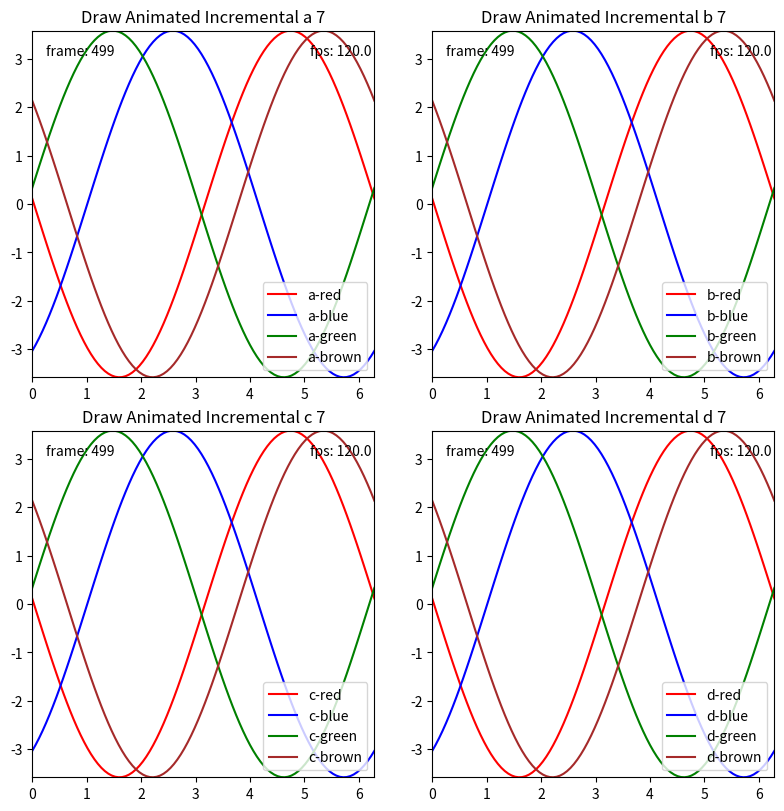

This figure's Python source:

# Draw Animated with Staged Incremental Blitting
# Copyright (c) 2023 stuart.lynne@gmail.com
# Made available under the MIT license.
# See LICENSE file for details.

import sys
import matplotlib.pyplot as plt
import numpy as np
from enum import Enum
from time import time, sleep, perf_counter
from matplotlib.axis import XAxis, YAxis
from matplotlib.legend import Legend
from matplotlib.spines import Spine
import matplotlib 


class DrawTimes:
    def __init__(self,):
        self._drawtimes = {}
        self._drawcount = {}
        self._drawlast = {}
        self._drawtypes = {}
        self.t0 = None
        self.name = self.type = None
        self.elapsed = 0

    def __enter__(self):
        self.t0 = perf_counter()
        self.name = None
        return self


    def __exit__(self, type, value, traceback):
        #print('drawtimes[%s].__exit__ name: %s' % (id(self), self.name), file=sys.stderr)
        if self.name is None:
            return
        t1 = perf_counter()
        self.elapsed = t1 - self.t0
        if self.name not in self._drawtimes:
            self._drawtimes[self.name] = self._drawlast[self.name] = 0. 
            self._drawcount[self.name] = 0
            self._drawtypes[self.name] = None
        self._drawtimes[self.name] += self.elapsed
        self._drawlast[self.name] = t1
        self._drawcount[self.name] += 1
        self._drawtypes[self.name] = self.type
        self.name = self.type = None
        
    def print_summary(self, name=''):
        # show draw times
        total_time = sum(self._drawtimes.values())
        #print('draw_animated[%s] total time: %7.2f' % (id(self), total_time), file=sys.stderr)
        drawinfo = [(
            self._drawtimes[k] / self._drawcount[k] if self._drawcount[k] > 0 else 0.,  # avg - average time per draw
            self._drawtimes[k],                        # total - total time spent drawing 
            self._drawcount[k],                        # count - number of times drawn 
            str(k),                                    # name - name of artist 
            self._drawtypes[k],                        # type - type of artist
        ) for k in self._drawtimes.keys()]
        total_pc = 0    
        for avg, total, count, artist, type in sorted(drawinfo, key=lambda x: x[1], reverse=True):
            pc = 100.0*total/total_time
            total_pc += pc
            if count > 0:
                print('draw_animated %s %5d | %7.2f %4.1f%% %4.0f%% | %7.2f | %10s | %s' % (
                    name, count, total, pc, total_pc, avg, type, artist,),  file=sys.stderr) 


# Draw Animated with Blitting
# This class is used to draw animated artists on a matplotlib axes using blitting.
# It is designed to be used in a loop, where each iteration of the loop will draw
# one or more artists.  The loop should continue until draw_animated() returns False.
#
# The intent is to allow the GUI event loop to run between each call to draw_animated()
# to reduce latency and improve responsiveness of the GUI.
#
class DrawAnimated:

    class DrawState(Enum):
        CREATED = 0
        OPEN = 1
        START = 2
        STATIC = 3 
        DYNAMIC = 4
        BLIT = 5
        CLEANUP = 6
        FLUSH = 7
        DONE = 8
        CLOSED = 9
        RESET = 10
        WAITING = 11


    def xprint(self, msg, always=False):
        if always or self.debug:
            print('draw_animated[%s:%8.4f] %s %s' % (id(self.fig), perf_counter(), self.draw_state.name, msg), file=sys.stderr, )


    def __init__(self, fig, name=''):
        self.fig = fig
        self.debug = False
        self.xprint('fig: %s' % (id(fig)), always=False)
        self._bg_base = self._bg_static = None
        self.debug = False
        self.current_animated_artists = []
        self._mpl_connect = []
        self.draw_state = self.DrawState.CREATED
        self.blit_times = []
        self.static_draws = self.dynamic_draws = self.avg_static_draws = self.avg_dynamic_draws = self.static_artists = self.dynamic_artists = 0
        self.first = True
        self._fps = 0
        self.drawtimes = DrawTimes()
        self.wait_count = 0
        self.name = name

    def reset(self, info, ):
        self.xprint('', )
        if self.draw_state == self.DrawState.WAITING:
            return
        self.draw_state = self.DrawState.RESET
        self._bg_static = None
        self.xprint('%s reset bg_static ------------------ %s' % (info, self.draw_state), always=False )

    def _on_resize(self, event):
        self._bg_base = self._bg_static = None
        if self.draw_state != self.DrawState.START:
            self.draw_state = self.DrawState.WAITING
        self.wait_count = 0
        self.xprint('', )
        self.xprint('reset resize_event reset bg_base bg_static ------------------ %s' % (self.draw_state), always=False )
        #self.reset('on_resize')

    def _on_draw_event(self, event):
        #self.reset('on_draw_event')
        self.draw_state = self.DrawState.RESET
        self._bg_static = None
        self.xprint('', )
        self.xprint('reset draw_event reset bg_static ------------------ %s' % (self.draw_state), always=False )
        #pass

    def _on_close_event(self, event):
        pass

    def add_static_artists(self, artists):
        self.extra_static_artists += artists

    def add_static_artist(self, artist):
        self.extra_static_artists.append(artist)

    def open(self, xaxis_dynamic=False, yaxis_dynamic=False, extra_static_artists=[], debug=False, name=None, ):
        self.draw_state = self.DrawState.OPEN
        self.xaxis_dynamic = xaxis_dynamic
        self.yaxis_dynamic = yaxis_dynamic
        self.extra_static_artists = extra_static_artists
        self.debug = debug
        self.draw_state = self.DrawState.START
        if name is not None:
            self.name = name
        try:
            for e in self._mpl_connect:
                self.fig.figure.canvas.mpl_disconnect(e)
        except:
            pass
        self._mpl_connect = []

        self.bg_base = self.static = None
        self._mpl_connect.append(self.fig.canvas.mpl_connect('resize_event', self._on_resize))
        self._mpl_connect.append(self.fig.canvas.mpl_connect('draw_event', self._on_draw_event))
        self._mpl_connect.append(self.fig.canvas.mpl_connect('close_event', self._on_close_event))

    def close(self):
        for e in self._mpl_connect:
            self.fig.figure.canvas.mpl_disconnect(e)
        self._mpl_connect = []
        self.extra_static_artists = []

    # animate_chrome - helper function to animate the chrome of the axes
    def animate_chrome(self, ax, name='', title=None, set_label=True, ):
        # animate the title, the axes and the spines
        if title is not None:
            ax.set_title(title, animated=True, )
        for n, a in ax._axis_map.items():
            a.set_animated(True)
            a.set_label(f"{name}-{n}axis")
            a._label = f"{name}-{n}axis"
        for n, s in ax.spines.items():
            s.set_animated(True)
            s.set_label(f"{name}-{n}-spine")
        ax.patch.set_animated(True)
        #ax.patch.set_alpha(0.2)

    # get_label - helper function to get the label of an artist, needed to handle XAxis and YAxis
    def get_label(self, a):
        def get_axis_label(a, name):
            try:
                return a._label
            except:
                return name
        if type(a) is XAxis:
            return get_axis_label(a, 'XAxis')
        if type(a) is YAxis:
            return get_axis_label(a, 'YAxis')
        return a.get_label()

    # draw_artists - helper function to draw a list of artists
    def draw_artists(self, draw_list, info: str = None, ):
        self.xprint("draw_artists: draw_list: %s" % (len(draw_list)), )
        while len(draw_list) > 0:
            a = draw_list.pop(0)
            self.xprint("draw_artists: draw: %s %s %s %s" % (id(a), info, self.get_label(a), a), )
            #if a not in self.current_animated_artists:
            #    continue
            self.fig.draw_artist(a)
            #self.fig.figure.canvas.blit(self.fig.figure.bbox)
            return f"{id(a)} {self.get_label(a)}"
        return None

    # draw - do the next step of the animation
    def draw(self, flush_events=False, ):

        self.xprint(f"draw: draw_state: {self.draw_state}", always=False,)
        if self.draw_state == self.DrawState.WAITING:
            sleep(.2)
            return 'waiting', None, self.draw_state.name

        if self.draw_state in [self.DrawState.START, self.DrawState.STATIC, self.DrawState.DYNAMIC, ]: 

            # Get the list of animated artists that are currently visible, this needs to be done
            # each time because the list of artists can change dynamically. Effectively new artists
            # are ignored until the next cycle of drawing is started, but removed artists are 
            # immediately ignored.
            # N.b. There may be other artists for other types of plots, this code works in my use case. 
            # N.b. Patch objects need to be drawn before the other static artists, do we need dynamic patches?
            # YMMV.
            static_dict = {}
            dynamic_dict = {}
            patch_dict = {}
            for axes in self.fig.get_children():
                #self.xprint(f"draw: axes: {axes.get_label()}", )
                if type(axes) is plt.Axes:
                    for a in axes.get_children():
                        #self.xprint(f"draw: a: {a.get_label()} animated: {a.get_animated()} visible: {a.get_visible()}", )
                        if a.get_animated() and a.get_visible():
                            if a in [axes.patch,]:
                                patch_dict[id(a)] = a
                            elif a in self.extra_static_artists:
                                static_dict[id(a)] = a
                            elif (type(a) is XAxis and not self.xaxis_dynamic) or (type(a) is YAxis and not self.yaxis_dynamic) or type(a) is Legend or type(a) is Spine:
                                static_dict[id(a)] = a
                            elif a in [axes.title, axes._left_title, axes._right_title,]:
                                static_dict[id(a)] = a
                            else:
                                dynamic_dict[id(a)] = a

            #static_animated_artists = [a for a in static_dict.values()] if fig._bg_static is None else []
            static_animated_artists = [a for a in patch_dict.values()] + [a for a in static_dict.values()] 
            dynamic_animated_artists = [ a for a in dynamic_dict.values()]
            current_animated_artists = static_animated_artists + dynamic_animated_artists
            self.static_artists = len(static_animated_artists) 
            self.dynamic_artists = len(dynamic_animated_artists) 
            self.xprint("draw_animated: static_artists: %s dynamic_artists: %s" % (self.static_artists, self.dynamic_artists), always=False,)

            if self.draw_state == self.DrawState.START:
                self.static_animated_artists = static_animated_artists
                self.dynamic_animated_artists = dynamic_animated_artists
            if self.first or self._bg_static is None or self._bg_base is None:
                self.xprint(f"draw_animated: static_animated_artists: {len(static_animated_artists)}")
                for a in static_animated_artists:
                    self.xprint(f"draw_animated[{id(a)}]: static_animated_artists: {a.get_label()}")
                self.xprint(f"draw_animated: dynamic_animated_artists: {len(dynamic_animated_artists)}")
                for a in dynamic_animated_artists:
                    self.xprint(f"draw_animated[{id(a)}] dynamic_animated_artists: {a.get_label()}")
                self.first = False
            #self.xprint("draw_animated: current_animated_artists: %s" % (len(current_animated_artists)), )
            #self.xprint("draw_animated: static_animated_artists: %s" % (len(static_animated_artists)), )
            #self.xprint("draw_animated: dynamic_animated_artists: %s" % (len(dynamic_animated_artists)), )

        # RESET - clear the static background so it will be redrawn
        if self.draw_state == self.DrawState.RESET:
            self.draw_state = self.DrawState.START
            #self._bg_base = None
            self._bg_static = None
            return 'reset', None, self.draw_state.name

        # START - ensure we have base background and determine if we need to draw static artists
        # or can just draw the dynamic artists
        if self.draw_state == self.DrawState.START:

            self.xprint('_bg_base: %s _bg_static: %s' % (self._bg_base, self._bg_static), )
            self.xprint("len(static_animated_artists): %s len(dynamic_animated_artists): %s" % (len(static_animated_artists), len(dynamic_animated_artists)), )
            self.dynamic_draws = self.static_draws = 0
            # if we don't have a static background, save the base and draw the static artists
            if self._bg_base is None:
                self.xprint('reset bg_base: %s bg_static: %s' % (self._bg_base, self._bg_static), always=False)
                self._bg_base = self.fig.figure.canvas.copy_from_bbox(self.fig.figure.bbox)
                self._bg_static = None
                self.draw_state = self.DrawState.STATIC
                #sleep(6)
                self.xprint('', )
                self.xprint('bg_base = copy_from_bbox <<<<<<<<<<<<<<<<', always=False)
                self.xprint('', )
                return 'bg_base = copy_from_bbox', None, self.draw_state.name
            
            # if we do not have a saved static background, then we need to draw the static artists
            if self._bg_static is None:
                # if we don't have a static background, restore the base, draw the static artists and
                # save the background
                self.draw_state = self.DrawState.STATIC
                self.fig.canvas.restore_region(self._bg_base)
                self.xprint('restore_region bg_base <<<<<<<<<<<<<<<< STATIC', always=False)
                return 'restore_region bg_base', None, self.draw_state.name
            
            # if we have a static background, then we need to restore it and draw the dynamic artists
            self.fig.canvas.restore_region(self._bg_static)
            self.draw_state = self.DrawState.DYNAMIC
            self.xprint('restore_region bg_static <<<<<<<<<<<<<<<< DYNAMIC', always=False)
            return 'restore_region bg_static', None, self.draw_state.name
    
        # STATIC - draw the static artist and then save the background
        if self.draw_state == self.DrawState.STATIC:
            self.xprint("draw_animated: static_animated_artists: %s" % (len(self.static_animated_artists)), )
            artist = self.draw_artists(self.static_animated_artists, info='static')
            if artist is not None:
                self.static_draws += 1
                return artist, 'static', self.draw_state.name

            self._bg_static = self.fig.figure.canvas.copy_from_bbox(self.fig.figure.bbox)
            self.xprint('static_draws: %s' % (self.static_draws, ), always=False)
            self.xprint('bg_static = copy_from_bbox <<<<<<<<<<<<<<<<', always=False)

            self.draw_state = self.DrawState.DYNAMIC
            return 'bg_static = copy_from_bbox', None, self.draw_state.name

        # DYNAMIC - draw the dynamic artists
        if self.draw_state == self.DrawState.DYNAMIC:
            self.xprint("draw_animated: dynamic_animated_artists: %s" % (len(self.dynamic_animated_artists)), )
            artist = self.draw_artists(self.dynamic_animated_artists, info='dynamic' )
            if artist is not None:
                self.dynamic_draws += 1
                return artist, 'dynamic', self.draw_state.name
            self.draw_state = self.DrawState.BLIT
            self.xprint('dynamic_draws: %s' % (self.dynamic_draws, ), always=False)
            return 'dynamic', None, self.draw_state.name

        # BLIT - blit the canvas
        if self.draw_state == self.DrawState.BLIT:
            self.fig.figure.canvas.blit(self.fig.figure.bbox)
            self.draw_state = self.DrawState.CLEANUP
            return 'blit', None, self.draw_state.name

        # CLEANUP - cleanup the blit times and calculate the fps
        if self.draw_state == self.DrawState.CLEANUP:
            self.draw_state = self.DrawState.FLUSH if flush_events else self.DrawState.DONE
            current_time = perf_counter()
            self.blit_times.append((current_time, self.static_draws, self.dynamic_draws))
            delete_time = current_time - 120.
            blit_times = [ t for t in self.blit_times if t[0] > delete_time]
            self.blit_times = blit_times
            elapsed = self.blit_times[-1][0] - self.blit_times[0][0]
            self._fps = len(self.blit_times) / elapsed if elapsed > 0. else 0.
            self.avg_static_draws = sum([t[1] for t in self.blit_times]) / len(self.blit_times)
            self.avg_dynamic_draws = sum([t[2] for t in self.blit_times]) / len(self.blit_times)
            self.fps_info = (self._fps, self.static_artists, self.dynamic_artists, self.avg_static_draws, self.avg_dynamic_draws)
            self.xprint('static_draws: %s dynamic_draws: %s' % (self.static_draws, self.dynamic_draws, ), always=False)
            self.xprint('cleanup bg_base: %s bg_static: %s' % (self._bg_base, self._bg_static), always=False)
            return 'cleanup', None, self.draw_state.name

        if self.draw_state == self.DrawState.FLUSH:
            # optionally let the GUI event loop process anything it has to do
            self.fig.canvas.flush_events()
            self.draw_state = self.DrawState.DONE
            return 'FLUSH', None, self.draw_state.name

        if self.draw_state == self.DrawState.DONE:
            self.draw_state = self.DrawState.START
            return None, None, self.draw_state.name

    def xdraw_loop(self, pause_time=0.01, sleep_time=0., flush_events=True ):
        elapsed = 0
        while True:
            with self.drawtimes as dt:
                dt.name, dt.type, next_state = self.draw(flush_events=flush_events,)
            #print('draw: %s %s %s' % (dt.name, dt.type, next_state), file=sys.stderr)
            if dt.name is None:
                return True
            elapsed += self.drawtimes.elapsed
            if elapsed > pause_time:
                return False
            if sleep_time > 0.:
                sleep(sleep_time)

    # draw_loop - call draw until it returns None then return True,
    # if the the elapsed time is greater than pause_time sleep or return False
    def draw_loop(self, pause_time=0.01, flush_events=True, sleep_time=0.): 
        elapsed = 0
        while True:
            with self.drawtimes as dt:
                dt.name, dt.type, next_state = self.draw(flush_events=flush_events, )
                if dt.name is None:
                    return True
                elapsed += dt.elapsed 
                #if next_state == self.DrawState.WAITING.name:
                #    sleep(1)
                #    return False
                if elapsed > 0.01:
                    if sleep_time > 0.:
                        sleep(sleep_time)
                    else:
                        return False
            #count += 1
            #tmc.count = count
            #if draw_time is None:
            #    return False
            #self.print('draw_animated[%s] draw_time: %s elapsed: %s' % (msg, round(draw_time[0], 5), round(elapsed,5)), )



    def print_summary(self, name=None):
        self.drawtimes.print_summary(name if name is not None else self.name)


# ########################################################################################################

# an example of using DrawAnimated to animate a matplotlib plot
#
if __name__ == "__main__":

    print('matplotlib version: %s' % (matplotlib.__version__), )
    print('matplotlib backend: %s' % (matplotlib.get_backend()), )

    # create a mosaic 2 x 2 grid of subplots, 
    fig, axes_dict = plt.subplot_mosaic([['a', 'b'], ['c', 'd']], constrained_layout=True, figsize=(8, 8))

    # setup 4 lines and 2 annotations on each subplot axes, ensure everything is animated
    lines = {n: {} for n in axes_dict.keys()}
    annotations = { a: {'frame_number': None, 'fps': None} for a in axes_dict.keys()}
    legends = {n: None for n in axes_dict.keys()}
    colors = ['red', 'blue', 'green', 'brown']

    drawanimated = DrawAnimated(fig, )
    drawanimated.open(xaxis_dynamic=False, yaxis_dynamic=False, extra_static_artists=[], debug=False, name='test', )
    drawtimes = DrawTimes()

    for name, ax in axes_dict.items():
        drawanimated.animate_chrome(ax, name=name, title=f"Draw Animated Incremental {name}", )
        # create the 4 line plots
        x = np.linspace(0, 2 * np.pi, 100)
        for c in colors:
            line, = ax.plot(x, np.sin(x), animated=True, label=f"{name}-{c}", color=c, )
            lines[name][c] = line

        # create the 2 annotations
        for annotation, xytext in [('frame_number', (10, -10)), ('fps', (200, -10))]:
            annotations[name][annotation] = ax.annotate( 
                annotation, (0, 1), xycoords="axes fraction", xytext=xytext, 
                textcoords="offset points", ha="left", va="top", label=f"{annotation}-an", 
                animated=True, )

        # create the legend, note that the ax.legend call does not take the animated parameter, 
        # need to set it explicitly
        leg = ax.legend(handles=lines[name].values(), loc='lower right', )
        leg.set_animated(True)
        leg.set_label('legend')
        legends[name] = leg


    # make sure our window is on the screen and drawn
    fig.show()
    #plt.pause(0.001)

    start_time = time()
    frame_count = 0
    divisor = 100
    multiplier = 1
    resets = 0 
    reset = False
    force = False
    for j in range(500):

        if j % 80 == 0:
            multiplier *= 1.2
        
        for i, (name, ax) in enumerate(axes_dict.items()):
            ymin = []
            ymax = []
            for k, (color, line) in enumerate(lines[name].items()):
                offset = k * 10
                ydata = np.sin(x + offset + (j / divisor) * np.pi / (k+1)) * multiplier 
                ymin.append(min(ydata))
                ymax.append(max(ydata))
                line.set_ydata(ydata)
            annotations[name]['frame_number'].set_text("frame: %d" % (frame_count,))
            elapsed = time() - start_time
            if elapsed > 0:
                annotations[name]['fps'].set_text("fps: %3.1f" % (frame_count / elapsed))

            if j % 80 == 0:

                min_y = min(ymin)
                max_y = max(ymax)
                ylims = ax.get_ylim()

                if min_y < ylims[0] or max_y > ylims[1]:
                    ax.set_ylim(min_y, max_y)
                    ax.set_ylim(min_y, max_y)
                    ax.set_xlim(0, 2 * np.pi)
                    reset = True
                #ax.patch.set_alpha(0.2)
                ax.set_facecolor('white' if j % 160 == 0 else 'grey')
                

        if force or  reset:
            resets += 1
            reset = False
            for name, ax in axes_dict.items():
                ax.set_title(f"Draw Animated Incremental {name} {resets}")
            #self._draw_reset = True
            drawanimated.reset('main')

        # update, this is a loop so GUI can process events
        drawanimated.draw_loop(pause_time=0.01, sleep_time=0.001 )
        frame_count += 1
        fig.canvas.flush_events()
        print('frame: %d' % (frame_count,), file=sys.stderr) 
        sleep(.0001)

    drawanimated.close()

    drawanimated.print_summary()
